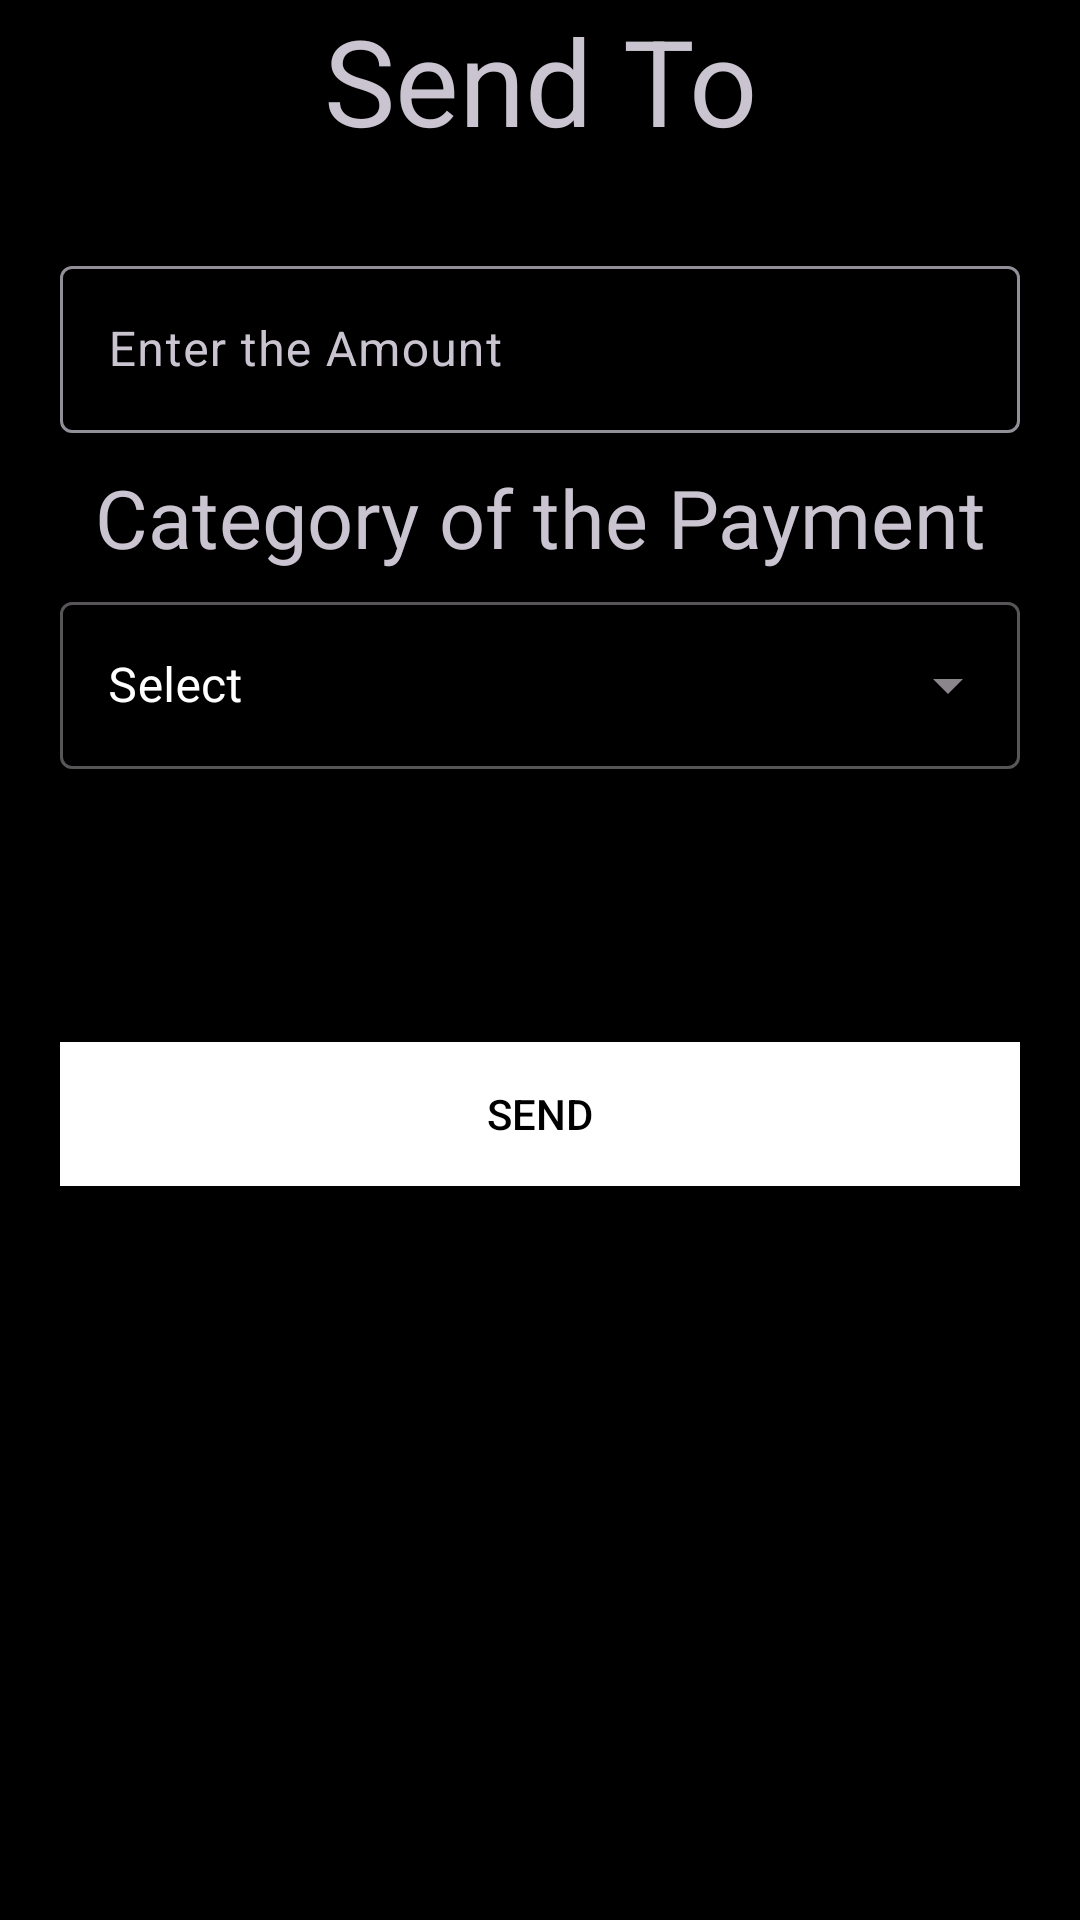

This screen was rendered from an Android layout file. Write that file and the resources it references.
<!-- AndroidManifest.xml: application theme Theme.CashSwift -->
<!-- res/layout/activity_send_to.xml -->
<?xml version="1.0" encoding="utf-8"?>
<LinearLayout xmlns:android="http://schemas.android.com/apk/res/android"
    xmlns:app="http://schemas.android.com/apk/res-auto"
    xmlns:tools="http://schemas.android.com/tools"
    android:layout_width="match_parent"
    android:layout_height="match_parent"
    tools:context=".send_to"
    android:background="#000"
    android:orientation="vertical">

    <TextView
        android:layout_width="match_parent"
        android:layout_height="wrap_content"
        android:text="Send To"
        android:textSize="40sp"
        android:textAlignment="center"/>

    <androidx.recyclerview.widget.RecyclerView
        android:layout_marginTop="20dp"
        android:layout_width="match_parent"
        android:layout_height="wrap_content"
        android:id="@+id/send_to_recycler"
        android:layout_marginStart="20dp"
        android:layout_marginEnd="20dp"/>
    <com.google.android.material.textfield.TextInputLayout
        android:layout_width="match_parent"
        android:layout_height="wrap_content"
        android:transitionName="field1"
        android:id="@+id/send_to_amount_Layout"
        android:layout_marginStart="20dp"
        android:layout_marginTop="10dp"
        android:layout_marginEnd="20dp"
        android:hint="Enter the Amount"
        style="@style/ThemeOverlay.Material3.AutoCompleteTextView.OutlinedBox">

        <com.google.android.material.textfield.TextInputEditText
            android:id="@+id/send_to_amount"
            android:layout_width="match_parent"
            android:layout_height="wrap_content"
            android:inputType="number"/>

    </com.google.android.material.textfield.TextInputLayout>

    <TextView
        android:layout_width="match_parent"
        android:layout_height="wrap_content"
        android:text="Category of the Payment"
        android:layout_marginTop="10dp"
        android:layout_marginStart="20dp"
        android:layout_marginEnd="20dp"
        android:textSize="27sp"
        android:textAlignment="center"
        android:fontFamily="@font/cabin_medium"/>

    <com.google.android.material.textfield.TextInputLayout
        style="@style/Widget.MaterialComponents.TextInputLayout.OutlinedBox.ExposedDropdownMenu"
        android:layout_width="match_parent"
        android:layout_height="wrap_content"
        android:hint="Select"
        android:layout_marginStart="20dp"
        android:layout_marginEnd="20dp"
        android:layout_marginTop="5dp"
        android:textColorHint="#fff">

        <AutoCompleteTextView
            android:id="@+id/transaction_type"
            android:layout_width="match_parent"
            android:layout_height="wrap_content"
            android:inputType="none"/>


    </com.google.android.material.textfield.TextInputLayout>

    <com.google.android.material.textfield.TextInputLayout
        android:layout_width="match_parent"
        android:layout_height="wrap_content"
        android:transitionName="field1"
        android:layout_marginStart="20dp"
        android:layout_marginTop="10dp"
        android:layout_marginEnd="20dp"
        android:hint="Description of Payment"
        android:visibility="invisible"
        android:id="@+id/send_to_otherTransaction_layout"
        style="@style/ThemeOverlay.Material3.AutoCompleteTextView.OutlinedBox">

    <com.google.android.material.textfield.TextInputEditText
        android:id="@+id/send_to_otherTransaction"
        android:layout_width="match_parent"
        android:layout_height="wrap_content"
        android:inputType="text"
        android:visibility="invisible"/>
    </com.google.android.material.textfield.TextInputLayout>

    <androidx.appcompat.widget.AppCompatButton
        android:id="@+id/send_to_send"
        android:background="#fff"
        android:textColor="#000"
        android:layout_width="match_parent"
        android:layout_height="wrap_content"
        android:text="Send"
        android:transitionName="button1"
        android:layout_margin="20dp"/>

</LinearLayout>
<!-- resources referenced by this layout -->
<resources>
  <style name="Theme.CashSwift" parent="Base.Theme.CashSwift">
  
          <item name="android:statusBarColor">@android:color/black</item>
          <item name="android:windowIsTranslucent">true</item>
  
  
      </style>
  <style name="Base.Theme.CashSwift" parent="Theme.Material3.Dark.NoActionBar">
          
          
          <item name="android:windowIsTranslucent">true</item>
  
      </style>
</resources>
